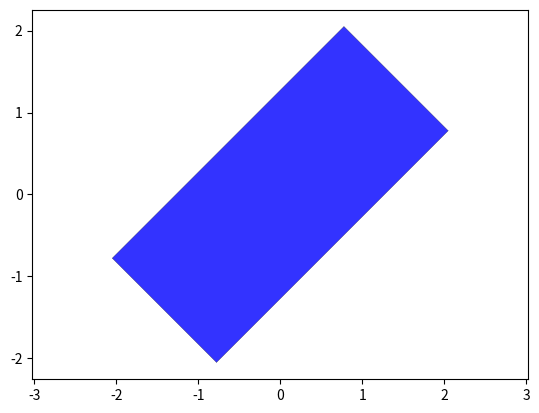

Write the Python code that produced this figure.
"""
MIT License

[redacted]

Permission is hereby granted, free of charge, to any person obtaining a copy
of this software and associated documentation files (the "Software"), to deal
in the Software without restriction, including without limitation the rights
to use, copy, modify, merge, publish, distribute, sublicense, and/or sell
copies of the Software, and to permit persons to whom the Software is
furnished to do so, subject to the following conditions:

The above copyright notice and this permission notice shall be included in all
copies or substantial portions of the Software.

THE SOFTWARE IS PROVIDED "AS IS", WITHOUT WARRANTY OF ANY KIND, EXPRESS OR
IMPLIED, INCLUDING BUT NOT LIMITED TO THE WARRANTIES OF MERCHANTABILITY,
FITNESS FOR A PARTICULAR PURPOSE AND NONINFRINGEMENT. IN NO EVENT SHALL THE
AUTHORS OR COPYRIGHT HOLDERS BE LIABLE FOR ANY CLAIM, DAMAGES OR OTHER
LIABILITY, WHETHER IN AN ACTION OF CONTRACT, TORT OR OTHERWISE, ARISING FROM,
OUT OF OR IN CONNECTION WITH THE SOFTWARE OR THE USE OR OTHER DEALINGS IN THE
SOFTWARE.

===============================

# @File  : simModel.py
# @Author: [email redacted]
# @Date  : 19-4-29
# @GitHub: https://github.com/yangmingustb/PTPSim

"""

import numpy as np
import matplotlib.pyplot as plt
import math
from scipy.integrate import quad


width = 1.8
length = 4.0
R = math.sqrt((width / 2) ** 2 + (length / 2) ** 2)


def simVehicle(center_point, heading, color='b', timestamp=1.0):
    """
    使用矩形模拟车辆,前后左右四个点
    3 1
    4 2
    :param center_point: 矩形中心
    :param heading: 航向角
    :return:
    """

    theta1 = math.atan2(width,length)
    theta2 = -math.atan2(width,length)
    theta3 = math.pi + theta2
    theta4 = -math.pi + theta1

    #   center_position
    a, b = center_point[0], center_point[1]

    # ==========================================
    #   参数方程

    x1 = a + R * np.cos(heading + theta1)
    y1 = b + R * np.sin(heading + theta1)
    x2 = a + R * np.cos(heading + theta2)
    y2 = b + R * np.sin(heading + theta2)
    x3 = a + R * np.cos(heading + theta3)
    y3 = b + R * np.sin(heading + theta3)
    x4 = a + R * np.cos(heading + theta4)
    y4 = b + R * np.sin(heading + theta4)
    x = [x3, x4, x2, x1]
    y = [y3, y4, y2, y1]

    plt.fill(x, y, facecolor=color, alpha=timestamp)

    plt.plot([x1, x2], [y1, y2], color='black', linewidth=0.2, linestyle='-',alpha=timestamp)
    plt.plot([x2, x4], [y2, y4], color='black', linewidth=0.2, linestyle='-', alpha=timestamp)
    plt.plot([x1, x3], [y1, y3], color='black', linewidth=0.2, linestyle='-',alpha=timestamp)
    plt.plot([x3, x4], [y3, y4], color='black', linewidth=0.2, linestyle='-',alpha=timestamp)
    plt.axis("equal")


if __name__ == "__main__":
    simVehicle([0, 0], math.pi / 4, 'b', 0.8)
    plt.show()





